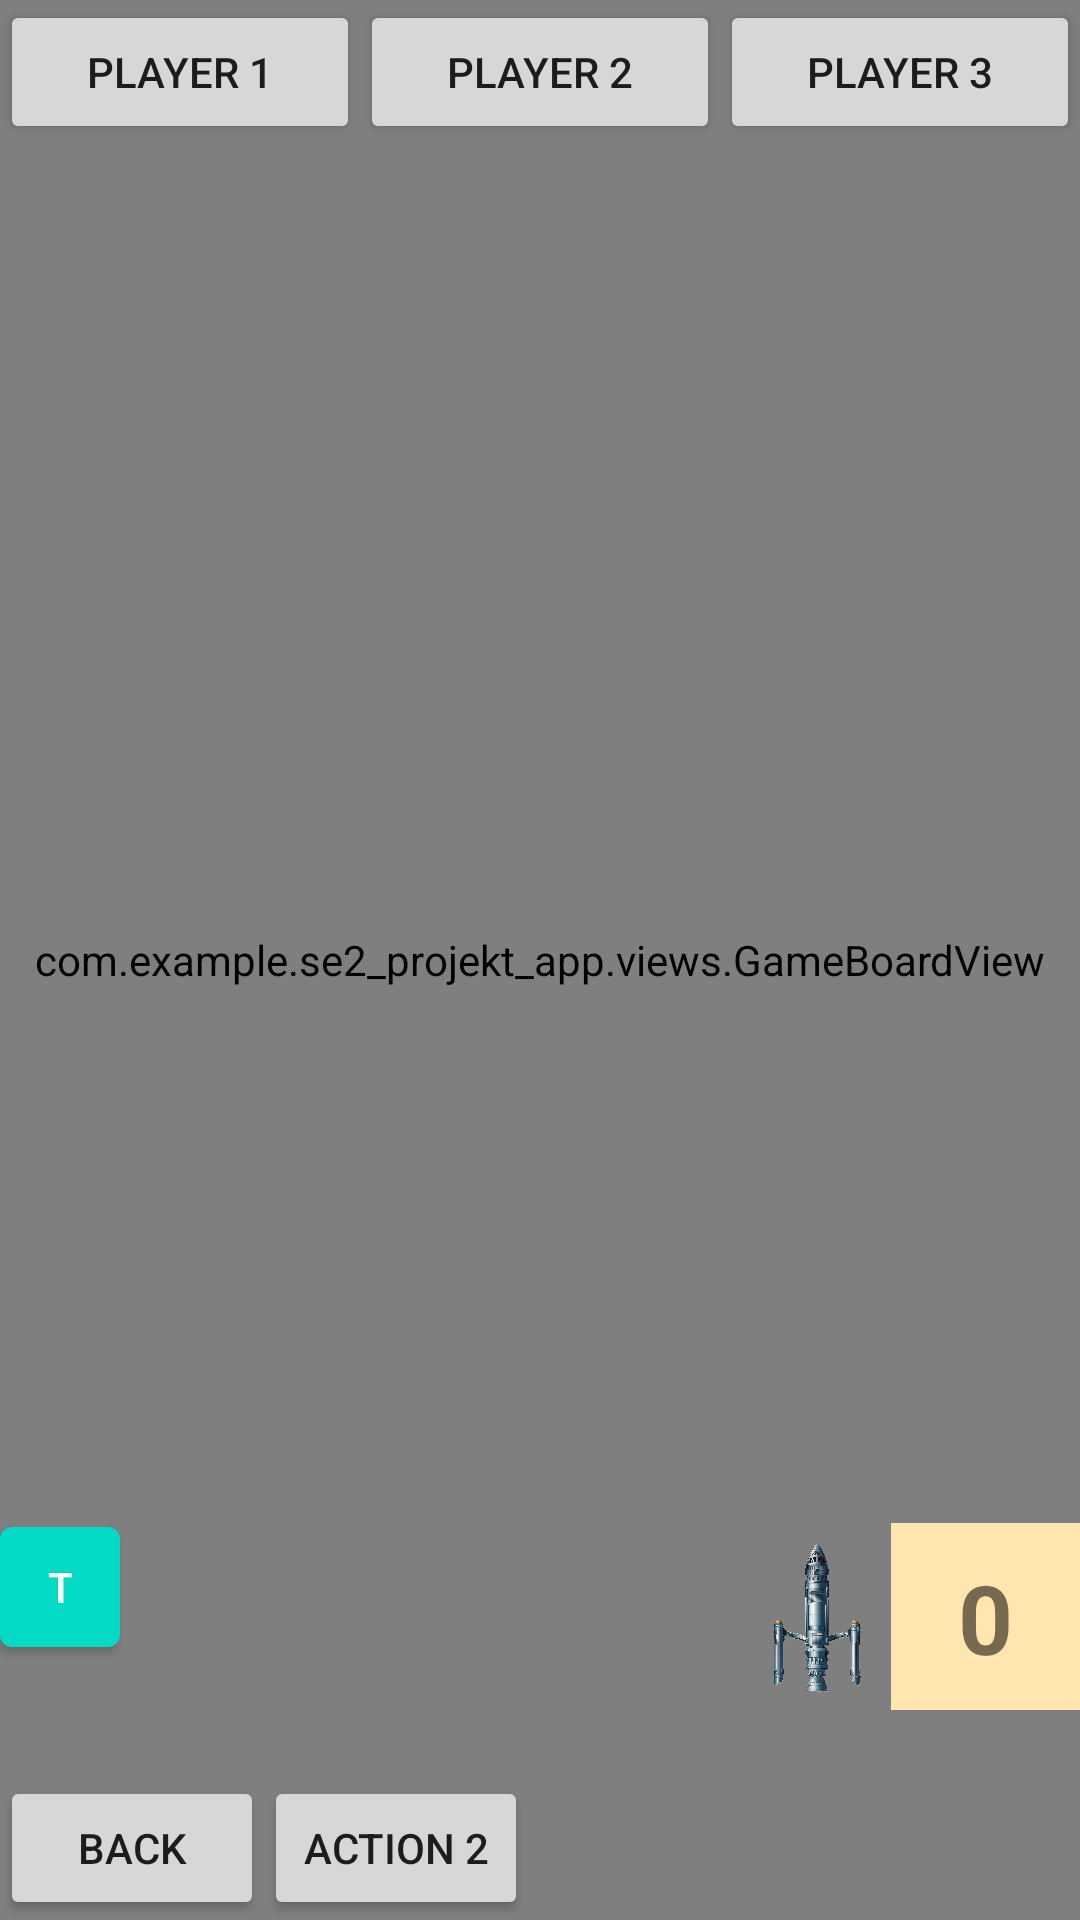

Write the Android layout XML for this screen, with the resource values it uses.
<!-- AndroidManifest.xml: application theme Theme.SE2ProjektApp -->
<!-- res/layout/debug.xml -->
<?xml version="1.0" encoding="utf-8"?>
<androidx.constraintlayout.widget.ConstraintLayout xmlns:android="http://schemas.android.com/apk/res/android"
    xmlns:app="http://schemas.android.com/apk/res-auto"
    android:layout_width="match_parent"
    android:layout_height="match_parent"
    >

    <FrameLayout
        android:layout_width="match_parent"
        android:layout_height="match_parent">

        <androidx.drawerlayout.widget.DrawerLayout
            android:id="@+id/drawer_layout"
            android:layout_width="match_parent"
            android:layout_height="match_parent">

            <FrameLayout
                android:layout_width="match_parent"
                android:layout_height="match_parent">

                <com.example.se2_projekt_app.views.GameBoardView
                    android:id="@+id/gameBoard"
                    android:layout_width="match_parent"
                    android:layout_height="match_parent" />

                <LinearLayout
                    android:layout_width="match_parent"
                    android:layout_height="wrap_content"
                    android:layout_gravity="bottom"
                    android:orientation="horizontal">
                    
                    <Button
                        android:id="@+id/debug_back"
                        android:layout_width="wrap_content"
                        android:layout_height="wrap_content"
                        android:text="Back" />

                    <Button
                        android:layout_width="wrap_content"
                        android:layout_height="wrap_content"
                        android:text="Action 2" />
                </LinearLayout>
                <LinearLayout
                    android:layout_width="match_parent"
                    android:layout_height="wrap_content"
                    android:layout_gravity="top"
                    android:orientation="horizontal">
                    <Button
                        android:id="@+id/player1_button"
                        android:layout_width="0dp"
                        android:layout_height="wrap_content"
                        android:layout_weight="1"
                        android:text="Player 1"/>
                    <Button
                        android:id="@+id/player2_button"
                        android:layout_width="0dp"
                        android:layout_height="wrap_content"
                        android:layout_weight="1"
                        android:text="Player 2"/>
                    <Button
                        android:id="@+id/player3_button"
                        android:layout_width="0dp"
                        android:layout_height="wrap_content"
                        android:layout_weight="1"
                        android:text="Player 3"/>
                </LinearLayout>


                <com.google.android.material.button.MaterialButton
                    android:id="@+id/toggle_drawer_button"
                    android:layout_width="40dp"
                    android:layout_height="52dp"
                    android:layout_gravity="bottom|start"
                    android:layout_marginBottom="85dp"
                    android:text="t"
                    app:backgroundTint="@color/design_default_color_secondary"
                    app:icon="@drawable/is_greater_than_mathematical_sign"
                    app:iconGravity="top"
                    app:iconTint="#000000" />

                <androidx.constraintlayout.widget.ConstraintLayout
                    android:id="@+id/linearLayout"
                    android:layout_width="126dp"
                    android:layout_height="500dp"
                    android:layout_gravity="end|center_vertical">


                    
                    
                    
                    
                    
                    
                    

                    <TextView
                        android:id="@+id/rocket_count"
                        android:layout_width="63dp"
                        android:layout_height="63dp"
                        android:layout_marginTop="438dp"
                        android:layout_marginEnd="-63dp"
                        android:background="#ffe6af"
                        android:gravity="center"
                        android:text="0"
                        android:textColorLink="#000000"
                        android:textSize="32sp"
                        android:textStyle="bold"
                        app:layout_constraintBottom_toBottomOf="parent"
                        app:layout_constraintEnd_toEndOf="parent"
                        app:layout_constraintStart_toStartOf="parent"
                        app:layout_constraintTop_toTopOf="parent" />

                    <ImageView
                        android:id="@+id/rocketLogo"
                        android:layout_width="50dp"
                        android:layout_height="63dp"
                        android:layout_marginStart="-50dp"
                        android:layout_marginTop="438dp"
                        android:rotation="270"
                        android:src="@drawable/rocket_logo"
                        app:layout_constraintBottom_toBottomOf="parent"
                        app:layout_constraintEnd_toEndOf="parent"
                        app:layout_constraintStart_toStartOf="parent"
                        app:layout_constraintTop_toTopOf="parent" />

                </androidx.constraintlayout.widget.ConstraintLayout>
            </FrameLayout>

            <com.google.android.material.navigation.NavigationView
                android:id="@+id/nav_view"
                android:layout_width="377dp"
                android:layout_height="152dp"
                android:layout_gravity="bottom|start"
                android:fitsSystemWindows="false">

                <LinearLayout
                    android:layout_width="match_parent"
                    android:layout_height="match_parent"
                    android:layout_marginRight="50dp"
                    android:backgroundTint="@color/design_default_color_secondary"
                    android:gravity="center"
                    android:orientation="horizontal"
                    android:padding="16dp">

                    <androidx.cardview.widget.CardView
                        android:layout_width="74dp"
                        android:layout_height="119dp"
                        android:layout_marginRight="10dp">

                        <ImageView
                            android:id="@+id/imageView"
                            android:layout_width="wrap_content"
                            android:layout_height="wrap_content"
                            android:src="@drawable/background" />
                    </androidx.cardview.widget.CardView>

                    <androidx.cardview.widget.CardView
                        android:layout_width="74dp"
                        android:layout_height="119dp"
                        android:layout_marginRight="10dp">

                        <ImageView
                            android:id="@+id/imageView2"
                            android:layout_width="wrap_content"
                            android:layout_height="wrap_content"
                            android:src="@drawable/background" />
                    </androidx.cardview.widget.CardView>

                    <androidx.cardview.widget.CardView
                        android:layout_width="74dp"
                        android:layout_height="119dp">

                        <ImageView
                            android:id="@+id/imageView3"
                            android:layout_width="wrap_content"
                            android:layout_height="wrap_content"
                            android:src="@drawable/background" />
                    </androidx.cardview.widget.CardView>
                </LinearLayout>

                <com.google.android.material.button.MaterialButton
                    android:id="@+id/close_drawer_button"
                    android:layout_width="40dp"
                    android:layout_height="52dp"
                    android:layout_gravity="top|end"
                    android:layout_margin="16dp"
                    android:text="t"
                    app:backgroundTint="@color/design_default_color_secondary"
                    app:icon="@drawable/is_less_than_mathematical_sign"
                    app:iconGravity="top"
                    app:iconTint="#000000" />
            </com.google.android.material.navigation.NavigationView>

        </androidx.drawerlayout.widget.DrawerLayout>
    </FrameLayout>
</androidx.constraintlayout.widget.ConstraintLayout>
<!-- resources referenced by this layout -->
<resources>
  <!-- drawable background: jpg bitmap (drawable, 508285 bytes) -->
  <!-- drawable rocket_logo: png bitmap (drawable, 373937 bytes) -->
  <style name="Theme.SE2ProjektApp" parent="Theme.MaterialComponents.DayNight.DarkActionBar">
          
          <item name="colorPrimary">@color/purple_500</item>
          <item name="colorPrimaryVariant">@color/purple_700</item>
          <item name="colorOnPrimary">@color/white</item>
          
          <item name="colorSecondary">@color/teal_200</item>
          <item name="colorSecondaryVariant">@color/teal_700</item>
          <item name="colorOnSecondary">@color/black</item>
          
          <item name="android:statusBarColor">?attr/colorPrimaryVariant</item>
          
      </style>
  <color name="purple_500">#FF6200EE</color>
  <color name="purple_700">#FF3700B3</color>
  <color name="white">#FFFFFFFF</color>
  <color name="teal_200">#FF03DAC5</color>
  <color name="teal_700">#FF018786</color>
  <color name="black">#FF000000</color>
</resources>
